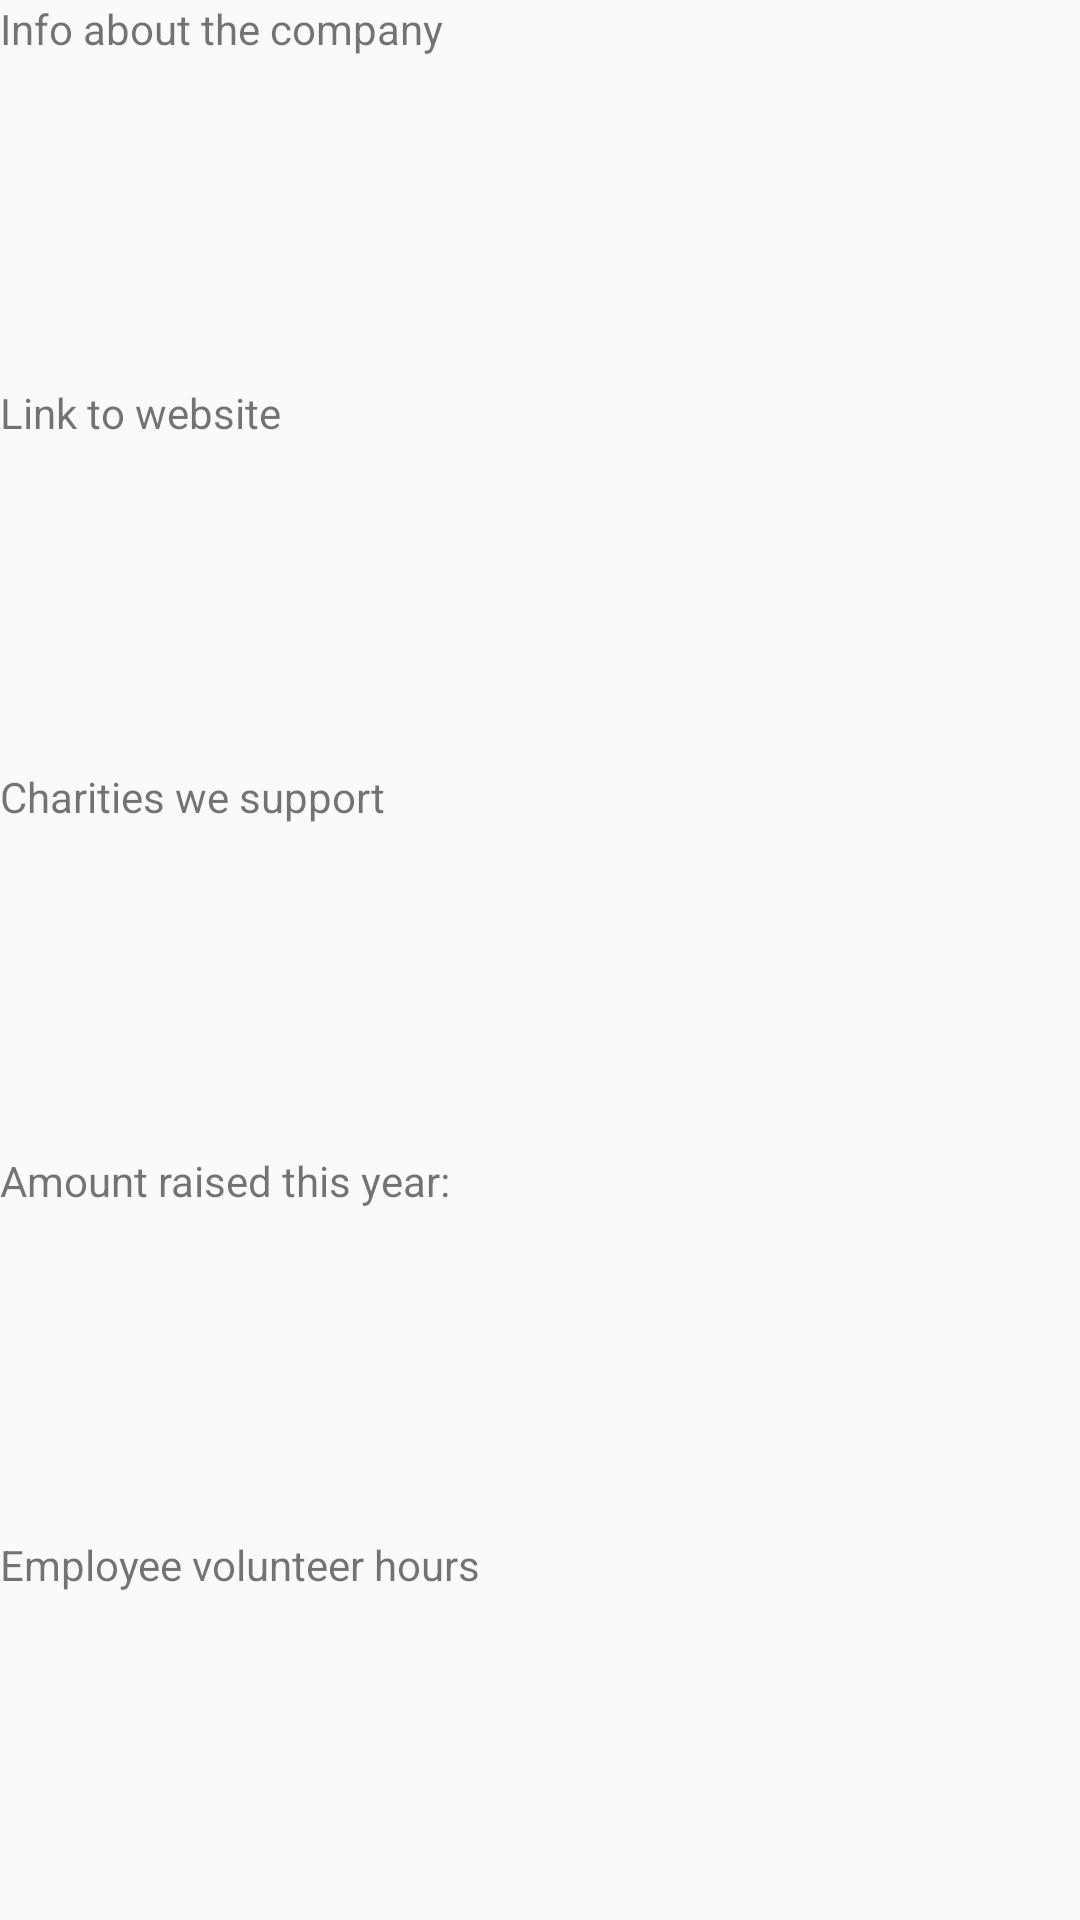

Android layout source for this screen:
<!-- AndroidManifest.xml: application theme AppTheme -->
<!-- res/layout/activity_company.xml -->
<?xml version="1.0" encoding="utf-8"?>
<LinearLayout xmlns:android="http://schemas.android.com/apk/res/android"
    android:layout_width="match_parent"
    android:layout_height="match_parent"
    android:orientation="vertical">

    <TextView
        android:id="@+id/et_blurb"
        android:layout_width="410dp"
        android:layout_height="wrap_content"
        android:layout_weight="1"
        android:ems="10"
        android:text="Info about the company"
        android:inputType="textMultiLine" />

    <TextView
        android:id="@+id/et_website"
        android:layout_width="match_parent"
        android:layout_height="wrap_content"
        android:layout_weight="1"
        android:ems="10"
        android:text="Link to website"
        android:inputType="textPersonName" />

    <TextView
        android:id="@+id/et_charities"
        android:layout_width="match_parent"
        android:layout_height="wrap_content"
        android:layout_weight="1"
        android:ems="10"
        android:text="Charities we support"
        android:inputType="textPersonName" />

    <TextView
        android:id="@+id/et_amount"
        android:layout_width="match_parent"
        android:layout_height="wrap_content"
        android:layout_weight="1"
        android:ems="10"
        android:text="Amount raised this year:"
        android:inputType="textPersonName" />

    <TextView
        android:id="@+id/et_volunteer"
        android:layout_width="match_parent"
        android:layout_height="wrap_content"
        android:layout_weight="1"
        android:ems="10"
        android:text="Employee volunteer hours"
        android:inputType="textPersonName" />
</LinearLayout>
<!-- resources referenced by this layout -->
<resources>
  <style name="AppTheme" parent="Theme.AppCompat.Light.DarkActionBar">
          
          <item name="colorPrimary">@color/colorPrimary</item>
          <item name="colorPrimaryDark">@color/colorPrimaryDark</item>
          <item name="colorAccent">@color/colorAccent</item>
      </style>
  <color name="colorPrimary">#40a2ff</color>
  <color name="colorPrimaryDark">#ffd100</color>
  <color name="colorAccent">#f6a119</color>
</resources>
